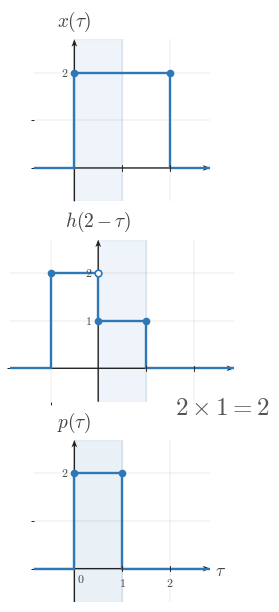

This figure's Python source: (Note: this script raises an exception after producing the figure.)
"""Shared matplotlib boilerplate for CTS continuous-time signal figures.

This module centralizes the signal-plot styling used across
EE01-M06-03, Convolution Setup. Later topic workers can copy or adapt these
helpers without re-reading the full style guide.

Only matplotlib and NumPy are used here.
"""

from __future__ import annotations

import matplotlib
matplotlib.use("Agg")

from pathlib import Path

import matplotlib.pyplot as plt
import numpy as np
from matplotlib.ticker import MultipleLocator


BACKGROUND_COLOR = "white"


COURSE_NAME = "Continuous Time Signal Processing"
COURSE_CODE = "CTS"
COURSE_ID = "EE01"
UNIT_NUMBER = 6
UNIT_NAME = "Unit 6"
MODULE_ID = "EE01-M06-03"
MODULE_NUMBER = "6.3"
MODULE_NAME = "Convolution Setup"

CANONICAL_DPI = 300
PX_PER_DATA_UNIT = 150
INCHES_PER_DATA_UNIT = PX_PER_DATA_UNIT / CANONICAL_DPI

def px_to_pt(px):
    """Convert pixels to points at the canonical render scale."""

    return px * 72 / CANONICAL_DPI


def px_to_data(px):
    """Convert pixels to data units at the canonical render scale."""

    return px / PX_PER_DATA_UNIT


MARGIN_LEFT_PX = 115
MARGIN_RIGHT_PX = 120
MARGIN_BOTTOM_PX = 95
MARGIN_TOP_PX = 110

SIGNAL_COLOR = "#2f78b7"
AXIS_COLOR = "#222222"
LABEL_COLOR = "#444444"
TICK_LABEL_COLOR = "#444444"
GRID_COLOR = "#000000"
GUIDE_COLOR = "#777777"
ANNOTATION_COLOR = "#555555"

SIGNAL_LW = px_to_pt(7.1)
SMOOTH_SIGNAL_LW = px_to_pt(5.2)
AXIS_LW = px_to_pt(4.3)
TICK_LW = px_to_pt(2.7)
GRID_LW = px_to_pt(1.3)
GUIDE_LW = px_to_pt(3.3)
ANNOTATION_LW = px_to_pt(2.9)

TICK_LABEL_SIZE = px_to_pt(35.6)
AXIS_LABEL_SIZE = px_to_pt(53.3)
TOP_LABEL_SIZE = px_to_pt(57.8)
ANNOTATION_SIZE = px_to_pt(33.3)

TICK_HALF_LEN = px_to_data(8.25)
OPEN_MARKER_SIZE = px_to_pt(20.0)
CLOSED_MARKER_SIZE = px_to_pt(17.8)
ENDPOINT_EDGEWIDTH = px_to_pt(5.1)

X_TICK_LABEL_Y = -px_to_data(24)
Y_TICK_LABEL_X = px_to_data(18)
ORIGIN_LABEL_X = px_to_data(9)
ORIGIN_LABEL_Y = -px_to_data(12)
X_AXIS_LABEL_X_PAD = px_to_data(15)
X_AXIS_LABEL_Y = -px_to_data(4.5)
Y_AXIS_LABEL_Y_PAD = px_to_data(18)

BRACKET_CAP_HALF_LEN = px_to_data(9)
BRACKET_LABEL_GAP = px_to_data(18)
AMPLITUDE_CAP_HALF_LEN = px_to_data(10.5)

AXIS_ARROW_SHAFT_WIDTH_DATA = px_to_data(4.3)

AXIS_ARROW_KW = dict(
    angles="xy",
    scale_units="xy",
    scale=1,
    units="xy",
    width=AXIS_ARROW_SHAFT_WIDTH_DATA,
    headwidth=4.2,
    headlength=5.5,
    headaxislength=4.3,
    color=AXIS_COLOR,
    pivot="tail",
    clip_on=False,
)


def configure_matplotlib():
    """Apply the shared serif and white-background defaults."""

    plt.rcParams.update(
        {
            "mathtext.fontset": "cm",
            "font.family": "serif",
            "figure.facecolor": BACKGROUND_COLOR,
            "axes.facecolor": BACKGROUND_COLOR,
            "savefig.facecolor": BACKGROUND_COLOR,
        }
    )


configure_matplotlib()


def make_ct_signal_figure(xlim, ylim, *, dpi=CANONICAL_DPI):
    """Create a standard CTS figure sized from explicit data limits."""

    x_range = xlim[1] - xlim[0]
    y_range = ylim[1] - ylim[0]

    axes_w_px = x_range * PX_PER_DATA_UNIT
    axes_h_px = y_range * PX_PER_DATA_UNIT
    fig_w_px = MARGIN_LEFT_PX + axes_w_px + MARGIN_RIGHT_PX
    fig_h_px = MARGIN_BOTTOM_PX + axes_h_px + MARGIN_TOP_PX

    fig, ax = plt.subplots(
        figsize=(fig_w_px / dpi, fig_h_px / dpi),
        dpi=dpi,
        facecolor=BACKGROUND_COLOR,
        constrained_layout=True,
    )

    return fig, ax


def new_ct_figure(*, figsize=None, dpi=CANONICAL_DPI):
    """Create a generic CTS figure with the shared background and layout."""

    return plt.subplots(
        figsize=figsize,
        dpi=dpi,
        facecolor=BACKGROUND_COLOR,
        constrained_layout=True,
    )


def make_output_path(filename, *, image_dir="images"):
    """Return a path in the lesson image folder for a rendered asset."""

    return Path(__file__).resolve().parent / image_dir / filename


def math_label(value):
    """Return a mathtext label for a numeric tick or pass through a string."""

    if isinstance(value, str):
        return value

    numeric = float(value)
    rounded = round(numeric)
    if abs(numeric - rounded) < 1e-9:
        return rf"${int(rounded)}$"
    return rf"${numeric:g}$"


def setup_ct_signal_axes(
    ax,
    *,
    xlim,
    ylim,
    xticks,
    yticks,
    x_axis_label=r"$t$",
    y_axis_label=r"$x(t)$",
    show_grid=True,
    show_origin=True,
    y_tick_label_side="left",
    show_x_tick_labels=True,
    show_y_tick_labels=True,
    x_minor_grid_step=1,
    y_minor_grid_step=1,
    equal_aspect=True,
):
    """Configure a clean continuous-time signal axis layout."""

    ax.set_xlim(*xlim)
    ax.set_ylim(*ylim)

    if equal_aspect:
        ax.set_aspect("equal", adjustable="box")

    ax.set_xticks(xticks)
    ax.set_yticks(yticks)
    ax.xaxis.set_minor_locator(MultipleLocator(x_minor_grid_step))
    ax.yaxis.set_minor_locator(MultipleLocator(y_minor_grid_step))

    if show_grid:
        ax.grid(True, which="both", linewidth=GRID_LW, alpha=0.18, color=GRID_COLOR)
        ax.set_axisbelow(True)

    for spine in ax.spines.values():
        spine.set_visible(False)

    ax.tick_params(left=False, bottom=False, labelleft=False, labelbottom=False)

    x_axis_start, x_axis_end = xlim
    y_axis_start, y_axis_end = ylim

    # Draw axes through the origin with arrowheads only on positive ends.
    ax.quiver(x_axis_start, 0, x_axis_end - x_axis_start, 0, **AXIS_ARROW_KW)
    ax.quiver(0, y_axis_start, 0, y_axis_end - y_axis_start, **AXIS_ARROW_KW)

    for t in xticks:
        if abs(t) < 1e-12:
            continue

        ax.plot([t, t], [-TICK_HALF_LEN, TICK_HALF_LEN],
                color=AXIS_COLOR, lw=TICK_LW, zorder=5)

        if show_x_tick_labels:
            ax.text(t, X_TICK_LABEL_Y, math_label(t),
                    fontsize=TICK_LABEL_SIZE, ha="center", va="top",
                    color=TICK_LABEL_COLOR, zorder=6)

    for y in yticks:
        if abs(y) < 1e-12:
            continue

        ax.plot([-TICK_HALF_LEN, TICK_HALF_LEN], [y, y],
                color=AXIS_COLOR, lw=TICK_LW, zorder=5)

        if show_y_tick_labels:
            if y_tick_label_side == "right":
                ax.text(Y_TICK_LABEL_X, y, math_label(y),
                        fontsize=TICK_LABEL_SIZE, ha="left", va="center",
                        color=TICK_LABEL_COLOR, zorder=6)
            else:
                ax.text(-Y_TICK_LABEL_X, y, math_label(y),
                        fontsize=TICK_LABEL_SIZE, ha="right", va="center",
                        color=TICK_LABEL_COLOR, zorder=6)

    if show_origin:
        ax.text(ORIGIN_LABEL_X, ORIGIN_LABEL_Y, r"$0$",
                fontsize=TICK_LABEL_SIZE, ha="left", va="top",
                color=TICK_LABEL_COLOR, zorder=6)

    if x_axis_label is not None:
        ax.text(x_axis_end + X_AXIS_LABEL_X_PAD, X_AXIS_LABEL_Y, x_axis_label,
                fontsize=AXIS_LABEL_SIZE, ha="left", va="center",
                color=LABEL_COLOR, clip_on=False)

    if y_axis_label is not None:
        ax.text(0, y_axis_end + Y_AXIS_LABEL_Y_PAD, y_axis_label,
                fontsize=TOP_LABEL_SIZE, ha="center", va="bottom",
                color=LABEL_COLOR, clip_on=False)


def plot_signal(ax, t, x, *, lw=SIGNAL_LW, color=SIGNAL_COLOR, zorder=4):
    """Plot a connected piecewise continuous-time signal trace."""

    ax.plot(
        t,
        x,
        color=color,
        linewidth=lw,
        solid_capstyle="butt",
        solid_joinstyle="miter",
        zorder=zorder,
    )


def plot_smooth_signal(ax, t, x, *, lw=SMOOTH_SIGNAL_LW, color=SIGNAL_COLOR, zorder=4):
    """Plot a smooth signal curve."""

    ax.plot(
        t,
        x,
        color=color,
        linewidth=lw,
        solid_capstyle="round",
        zorder=zorder,
    )


def draw_open_endpoint(ax, t0, x0):
    """Draw an open endpoint marker."""

    ax.plot(
        t0,
        x0,
        marker="o",
        markersize=OPEN_MARKER_SIZE,
        markerfacecolor="white",
        markeredgecolor=SIGNAL_COLOR,
        markeredgewidth=ENDPOINT_EDGEWIDTH,
        linestyle="None",
        zorder=6,
    )


def draw_closed_endpoint(ax, t0, x0):
    """Draw a closed endpoint marker."""

    ax.plot(
        t0,
        x0,
        marker="o",
        markersize=CLOSED_MARKER_SIZE,
        markerfacecolor=SIGNAL_COLOR,
        markeredgecolor=SIGNAL_COLOR,
        markeredgewidth=ENDPOINT_EDGEWIDTH,
        linestyle="None",
        zorder=6,
    )


def draw_dotted_guide(ax, x_values, y_values):
    """Draw a subtle dotted guide line."""

    ax.plot(
        x_values,
        y_values,
        color=GUIDE_COLOR,
        linewidth=GUIDE_LW,
        linestyle=(0, (1.1, 2.4)),
        zorder=3,
    )


def draw_vertical_marker_line(
    ax,
    x,
    y0,
    y1,
    *,
    color=GUIDE_COLOR,
    linestyle=(0, (1.1, 2.4)),
    lw=GUIDE_LW,
    zorder=3,
):
    """Draw a vertical guide or marker line."""

    ax.plot([x, x], [y0, y1], color=color, linewidth=lw, linestyle=linestyle, zorder=zorder)


def draw_horizontal_marker_line(
    ax,
    y,
    x0,
    x1,
    *,
    color=GUIDE_COLOR,
    linestyle=(0, (1.1, 2.4)),
    lw=GUIDE_LW,
    zorder=3,
):
    """Draw a horizontal guide or marker line."""

    ax.plot([x0, x1], [y, y], color=color, linewidth=lw, linestyle=linestyle, zorder=zorder)


def draw_support_bracket(
    ax,
    start,
    end,
    y=-0.38,
    *,
    label=None,
    color=ANNOTATION_COLOR,
):
    """Draw a bracket marking a support or duration interval."""

    ax.plot([start, end], [y, y], color=color, linewidth=ANNOTATION_LW, zorder=5)
    ax.plot([start, start], [y - BRACKET_CAP_HALF_LEN, y + BRACKET_CAP_HALF_LEN],
            color=color, linewidth=ANNOTATION_LW, zorder=5)
    ax.plot([end, end], [y - BRACKET_CAP_HALF_LEN, y + BRACKET_CAP_HALF_LEN],
            color=color, linewidth=ANNOTATION_LW, zorder=5)
    if label is not None:
        ax.text(
            (start + end) / 2,
            y - BRACKET_LABEL_GAP,
            label,
            fontsize=ANNOTATION_SIZE,
            ha="center",
            va="top",
            color=color,
        )


def draw_duration_bracket(ax, start, end, y=-0.38, *, label=None):
    """Convenience wrapper for a support-duration bracket."""

    draw_support_bracket(ax, start, end, y=y, label=label)


def draw_amplitude_bracket(
    ax,
    x_bracket,
    y0,
    y1,
    *,
    color=ANNOTATION_COLOR,
):
    """Draw a vertical amplitude bracket."""

    ax.plot([x_bracket, x_bracket], [y0, y1], color=color, linewidth=ANNOTATION_LW, zorder=5)
    ax.plot([x_bracket - AMPLITUDE_CAP_HALF_LEN, x_bracket + AMPLITUDE_CAP_HALF_LEN], [y0, y0],
            color=color, linewidth=ANNOTATION_LW, zorder=5)
    ax.plot([x_bracket - AMPLITUDE_CAP_HALF_LEN, x_bracket + AMPLITUDE_CAP_HALF_LEN], [y1, y1],
            color=color, linewidth=ANNOTATION_LW, zorder=5)


def draw_offset_line(ax, x_start, x_end, offset):
    """Draw a baseline or offset reference line."""

    draw_horizontal_marker_line(ax, offset, x_start, x_end)


def shade_region(ax, x_left, x_right, *, alpha=0.08, color=SIGNAL_COLOR, zorder=0):
    """Shade a vertical support region."""

    ax.axvspan(x_left, x_right, color=color, alpha=alpha, zorder=zorder)


def unit_step(t):
    """Return the unit step u(t)."""

    return np.where(np.asarray(t, dtype=float) >= 0, 1.0, 0.0)


def rect_pulse(t, width=1.0, amplitude=1.0, center=0.0):
    """Return a centered rectangular pulse."""

    t = np.asarray(t, dtype=float)
    half_width = width / 2.0
    return amplitude * np.where(np.abs(t - center) <= half_width, 1.0, 0.0)


def triangular_pulse(t, width=1.0, amplitude=1.0, center=0.0):
    """Return a centered triangular pulse."""

    t = np.asarray(t, dtype=float)
    half_width = width / 2.0
    slope = np.maximum(1.0 - np.abs(t - center) / half_width, 0.0)
    return amplitude * slope


def causal_exponential(t, alpha=1.0, amplitude=1.0, t0=0.0):
    """Return a causal exponential amplitude * exp(-alpha * (t - t0)) * u(t - t0)."""

    tau = np.asarray(t, dtype=float) - t0
    return amplitude * np.exp(-alpha * tau) * unit_step(tau)


def shifted_causal_exponential(t, alpha=1.0, amplitude=1.0, shift=0.0):
    """Alias for a delayed causal exponential."""

    return causal_exponential(t, alpha=alpha, amplitude=amplitude, t0=shift)


def piecewise_linear(xs, ys):
    """Return NumPy arrays for a piecewise linear trace."""

    return np.asarray(xs, dtype=float), np.asarray(ys, dtype=float)


def time_shift(t, shift):
    """Shift a time vector by a constant amount."""

    return np.asarray(t, dtype=float) + shift


def time_reverse(t):
    """Reverse a time vector about the origin."""

    return -np.asarray(t, dtype=float)


def draw_piecewise_constant_signal(
    ax,
    segments,
    *,
    xlim,
    baseline=0.0,
    color=SIGNAL_COLOR,
    lw=SIGNAL_LW,
    zorder=4,
):
    """Draw a connected piecewise-constant signal with endpoint markers."""

    t = [xlim[0]]
    x = [baseline]
    current_x = xlim[0]
    current_y = baseline

    for idx, (start, end, level, left_closed, right_closed) in enumerate(segments):
        if start != current_x:
            t.append(start)
            x.append(current_y)

        t.append(start)
        x.append(level)
        t.append(end)
        x.append(level)

        next_start = segments[idx + 1][0] if idx + 1 < len(segments) else xlim[1]
        if next_start != end:
            if level != baseline:
                t.append(end)
                x.append(baseline)
            current_y = baseline
        else:
            current_y = level

        current_x = end

    if current_x < xlim[1]:
        t.append(xlim[1])
        x.append(baseline)

    plot_signal(ax, t, x, lw=lw, color=color, zorder=zorder)

    for start, end, level, left_closed, right_closed in segments:
        (draw_closed_endpoint if left_closed else draw_open_endpoint)(ax, start, level)
        (draw_closed_endpoint if right_closed else draw_open_endpoint)(ax, end, level)


def make_stacked_ct_signal_figure(xlim, panel_ylims, *, gap_px=38, dpi=CANONICAL_DPI):
    """Create a stacked CTS figure sized from explicit panel data limits."""

    x_range = xlim[1] - xlim[0]
    axes_w_px = x_range * PX_PER_DATA_UNIT
    axes_h_px = sum((ylim[1] - ylim[0]) * PX_PER_DATA_UNIT for ylim in panel_ylims)
    fig_w_px = MARGIN_LEFT_PX + axes_w_px + MARGIN_RIGHT_PX
    fig_h_px = MARGIN_TOP_PX + axes_h_px + MARGIN_BOTTOM_PX + gap_px * (len(panel_ylims) - 1)

    fig = plt.figure(
        figsize=(fig_w_px / dpi, fig_h_px / dpi),
        dpi=dpi,
        facecolor=BACKGROUND_COLOR,
        constrained_layout=True,
    )
    gridspec = fig.add_gridspec(len(panel_ylims), 1, height_ratios=[ylim[1] - ylim[0] for ylim in panel_ylims])
    axes = [fig.add_subplot(gridspec[i, 0]) for i in range(len(panel_ylims))]
    return fig, axes


def save_figure(fig, output_path):
    """Save a figure to disk with the shared export settings."""

    output_path.parent.mkdir(parents=True, exist_ok=True)
    fig.savefig(output_path, dpi=CANONICAL_DPI, bbox_inches="tight", facecolor=BACKGROUND_COLOR)
    plt.close(fig)



def _ax_text(ax, item):
    ax.text(
        item["x"],
        item["y"],
        item["text"],
        fontsize=item.get("fontsize", ANNOTATION_SIZE),
        ha=item.get("ha", "center"),
        va=item.get("va", "center"),
        color=item.get("color", ANNOTATION_COLOR),
        rotation=item.get("rotation", 0),
        zorder=item.get("zorder", 8),
        clip_on=item.get("clip_on", False),
    )


def _fig_text(fig, item):
    fig.text(
        item["x"],
        item["y"],
        item["text"],
        fontsize=item.get("fontsize", ANNOTATION_SIZE),
        ha=item.get("ha", "center"),
        va=item.get("va", "center"),
        color=item.get("color", ANNOTATION_COLOR),
        rotation=item.get("rotation", 0),
        zorder=item.get("zorder", 8),
    )


def _fig_arrow(fig, arrow):
    fig.axes[0].annotate(
        "",
        xy=(arrow["x2"], arrow["y2"]),
        xytext=(arrow["x1"], arrow["y1"]),
        xycoords="figure fraction",
        textcoords="figure fraction",
        arrowprops=dict(
            arrowstyle=arrow.get("arrowstyle", "->"),
            color=arrow.get("color", ANNOTATION_COLOR),
            lw=arrow.get("lw", 2.2),
            shrinkA=0,
            shrinkB=0,
        ),
        zorder=arrow.get("zorder", 8),
    )


def _auto_bounds(segments, xticks, *, x_pad=0.85, y_pad=0.7, top_pad=0.0, bottom_pad=0.0):
    xs = [0.0]
    ys = [0.0]
    for start, end, height, _, _ in segments:
        xs.extend([float(start), float(end)])
        ys.append(float(height))
    xs.extend(float(x) for x in xticks)
    xmin = min(xs) - x_pad
    xmax = max(xs) + x_pad
    ymin = min(ys) - y_pad - bottom_pad
    ymax = max(ys) + y_pad + top_pad
    return (xmin, xmax), (ymin, ymax)


def _make_panel(
    segments,
    *,
    y_label,
    xticks,
    yticks,
    x_axis_label=r"$\tau$",
    xlim=None,
    ylim=None,
    show_grid=True,
    show_origin=True,
    show_x_tick_labels=True,
    show_y_tick_labels=True,
    y_tick_label_side="left",
    equal_aspect=True,
    x_pad=0.85,
    y_pad=0.7,
    top_pad=0.0,
    bottom_pad=0.0,
    baseline=0.0,
    reflection_axis=None,
    shade_regions=None,
    support_brackets=None,
    vertical_lines=None,
    horizontal_lines=None,
    texts=None,
):
    if xlim is None or ylim is None:
        xlim, ylim = _auto_bounds(
            segments,
            xticks,
            x_pad=x_pad,
            y_pad=y_pad,
            top_pad=top_pad,
            bottom_pad=bottom_pad,
        )
    return {
        "segments": segments,
        "xlim": xlim,
        "ylim": ylim,
        "xticks": xticks,
        "yticks": yticks,
        "x_axis_label": x_axis_label,
        "y_label": y_label,
        "show_grid": show_grid,
        "show_origin": show_origin,
        "show_x_tick_labels": show_x_tick_labels,
        "show_y_tick_labels": show_y_tick_labels,
        "y_tick_label_side": y_tick_label_side,
        "equal_aspect": equal_aspect,
        "baseline": baseline,
        "reflection_axis": reflection_axis,
        "shade_regions": shade_regions or [],
        "support_brackets": support_brackets or [],
        "vertical_lines": vertical_lines or [],
        "horizontal_lines": horizontal_lines or [],
        "texts": texts or [],
    }


def _render_panel(ax, panel):
    setup_ct_signal_axes(
        ax,
        xlim=tuple(panel["xlim"]),
        ylim=tuple(panel["ylim"]),
        xticks=panel["xticks"],
        yticks=panel["yticks"],
        x_axis_label=panel.get("x_axis_label", r"$\tau$"),
        y_axis_label=panel.get("y_label", r"$x(\tau)$"),
        show_grid=panel.get("show_grid", True),
        show_origin=panel.get("show_origin", True),
        y_tick_label_side=panel.get("y_tick_label_side", "left"),
        show_x_tick_labels=panel.get("show_x_tick_labels", True),
        show_y_tick_labels=panel.get("show_y_tick_labels", True),
        x_minor_grid_step=1,
        y_minor_grid_step=1,
        equal_aspect=panel.get("equal_aspect", True),
    )

    for span in panel.get("shade_regions", []):
        shade_region(
            ax,
            span["x_left"],
            span["x_right"],
            alpha=span.get("alpha", 0.08),
            color=span.get("color", SIGNAL_COLOR),
            zorder=span.get("zorder", 0),
        )

    if panel.get("reflection_axis") is not None:
        draw_vertical_marker_line(
            ax,
            panel["reflection_axis"],
            panel["ylim"][0],
            panel["ylim"][1],
            color=panel.get("reflection_color", GUIDE_COLOR),
            linestyle=panel.get("reflection_linestyle", (0, (4.0, 4.0))),
            lw=panel.get("reflection_lw", GUIDE_LW),
            zorder=panel.get("reflection_zorder", 3),
        )

    for line in panel.get("vertical_lines", []):
        draw_vertical_marker_line(
            ax,
            line["x"],
            line["y0"],
            line["y1"],
            color=line.get("color", GUIDE_COLOR),
            linestyle=line.get("linestyle", (0, (1.1, 2.4))),
            lw=line.get("lw", GUIDE_LW),
            zorder=line.get("zorder", 3),
        )

    for line in panel.get("horizontal_lines", []):
        draw_horizontal_marker_line(
            ax,
            line["y"],
            line["x0"],
            line["x1"],
            color=line.get("color", GUIDE_COLOR),
            linestyle=line.get("linestyle", (0, (1.1, 2.4))),
            lw=line.get("lw", GUIDE_LW),
            zorder=line.get("zorder", 3),
        )

    if panel.get("segments"):
        draw_piecewise_constant_signal(
            ax,
            panel["segments"],
            xlim=tuple(panel["xlim"]),
            baseline=panel.get("baseline", 0.0),
            color=panel.get("signal_color", SIGNAL_COLOR),
            lw=panel.get("signal_lw", SIGNAL_LW),
            zorder=panel.get("signal_zorder", 4),
        )

    for bracket in panel.get("support_brackets", []):
        draw_support_bracket(
            ax,
            bracket["start"],
            bracket["end"],
            y=bracket.get("y", -0.38),
            label=bracket.get("label"),
            color=bracket.get("color", ANNOTATION_COLOR),
        )

    for item in panel.get("texts", []):
        _ax_text(ax, item)


def render(spec):
    if spec["kind"] == "stacked":
        fig, axes = make_stacked_ct_signal_figure(
            tuple(spec["xlim"]),
            [tuple(panel["ylim"]) for panel in spec["panels"]],
            gap_px=spec.get("gap_px", 38),
        )
        for ax, panel in zip(axes, spec["panels"]):
            _render_panel(ax, panel)
    else:
        fig, ax = make_ct_signal_figure(tuple(spec["panel"]["xlim"]), tuple(spec["panel"]["ylim"]))
        _render_panel(ax, spec["panel"])

    for item in spec.get("fig_texts", []):
        _fig_text(fig, item)

    for arrow in spec.get("fig_arrows", []):
        _fig_arrow(fig, arrow)

    save_figure(fig, Path(spec["image_output_path"]))

SPEC = {'kind': 'stacked',
 'image_output_path': '/home/jake/Developer/MA/PIPELINE/Electrical-and-Computer-Engineering/2-Build-Lessons/4-Image-Generation/1-Outputs/Continuous-Time-Signal-Processing/6.3--convolution-setup-Images/images/l006-s004-te-section-004.png',
 'xlim': (-1.85, 2.85),
 'panel_ylims': [(-0.7, 2.7), (-0.7, 2.7), (-0.7, 2.7)],
 'panels': [{'segments': [(0, 2, 2, True, True)],
             'xlim': (-0.85, 2.85),
             'ylim': (-0.7, 2.7),
             'xticks': [0, 1, 2],
             'yticks': [2],
             'x_axis_label': None,
             'y_label': '$x(\\tau)$',
             'show_grid': True,
             'show_origin': False,
             'show_x_tick_labels': False,
             'show_y_tick_labels': True,
             'y_tick_label_side': 'left',
             'equal_aspect': True,
             'baseline': 0.0,
             'reflection_axis': None,
             'shade_regions': [{'x_left': 0, 'x_right': 1, 'alpha': 0.08}],
             'support_brackets': [],
             'vertical_lines': [],
             'horizontal_lines': [],
             'texts': []},
            {'segments': [(-1, 0, 2, True, False), (0, 1, 1, True, True)],
             'xlim': (-1.85, 2.85),
             'ylim': (-0.7, 2.7),
             'xticks': [0, 1, 2],
             'yticks': [1, 2],
             'x_axis_label': None,
             'y_label': '$h(2-\\tau)$',
             'show_grid': True,
             'show_origin': False,
             'show_x_tick_labels': False,
             'show_y_tick_labels': True,
             'y_tick_label_side': 'left',
             'equal_aspect': True,
             'baseline': 0.0,
             'reflection_axis': None,
             'shade_regions': [{'x_left': 0, 'x_right': 1, 'alpha': 0.08}],
             'support_brackets': [],
             'vertical_lines': [],
             'horizontal_lines': [],
             'texts': []},
            {'segments': [(0, 1, 2, True, True)],
             'xlim': (-0.85, 2.85),
             'ylim': (-0.7, 2.7),
             'xticks': [0, 1, 2],
             'yticks': [2],
             'x_axis_label': '$\\tau$',
             'y_label': '$p(\\tau)$',
             'show_grid': True,
             'show_origin': True,
             'show_x_tick_labels': True,
             'show_y_tick_labels': True,
             'y_tick_label_side': 'left',
             'equal_aspect': True,
             'baseline': 0.0,
             'reflection_axis': None,
             'shade_regions': [{'x_left': 0, 'x_right': 1, 'alpha': 0.1}],
             'support_brackets': [],
             'vertical_lines': [],
             'horizontal_lines': [],
             'texts': []}],
 'gap_px': 34,
 'fig_texts': [{'x': 0.67,
                'y': 0.33,
                'text': '$2\\times 1 = 2$',
                'fontsize': 18,
                'ha': 'left',
                'va': 'center'}],
 'fig_arrows': []}

if __name__ == "__main__":
    render(SPEC)
